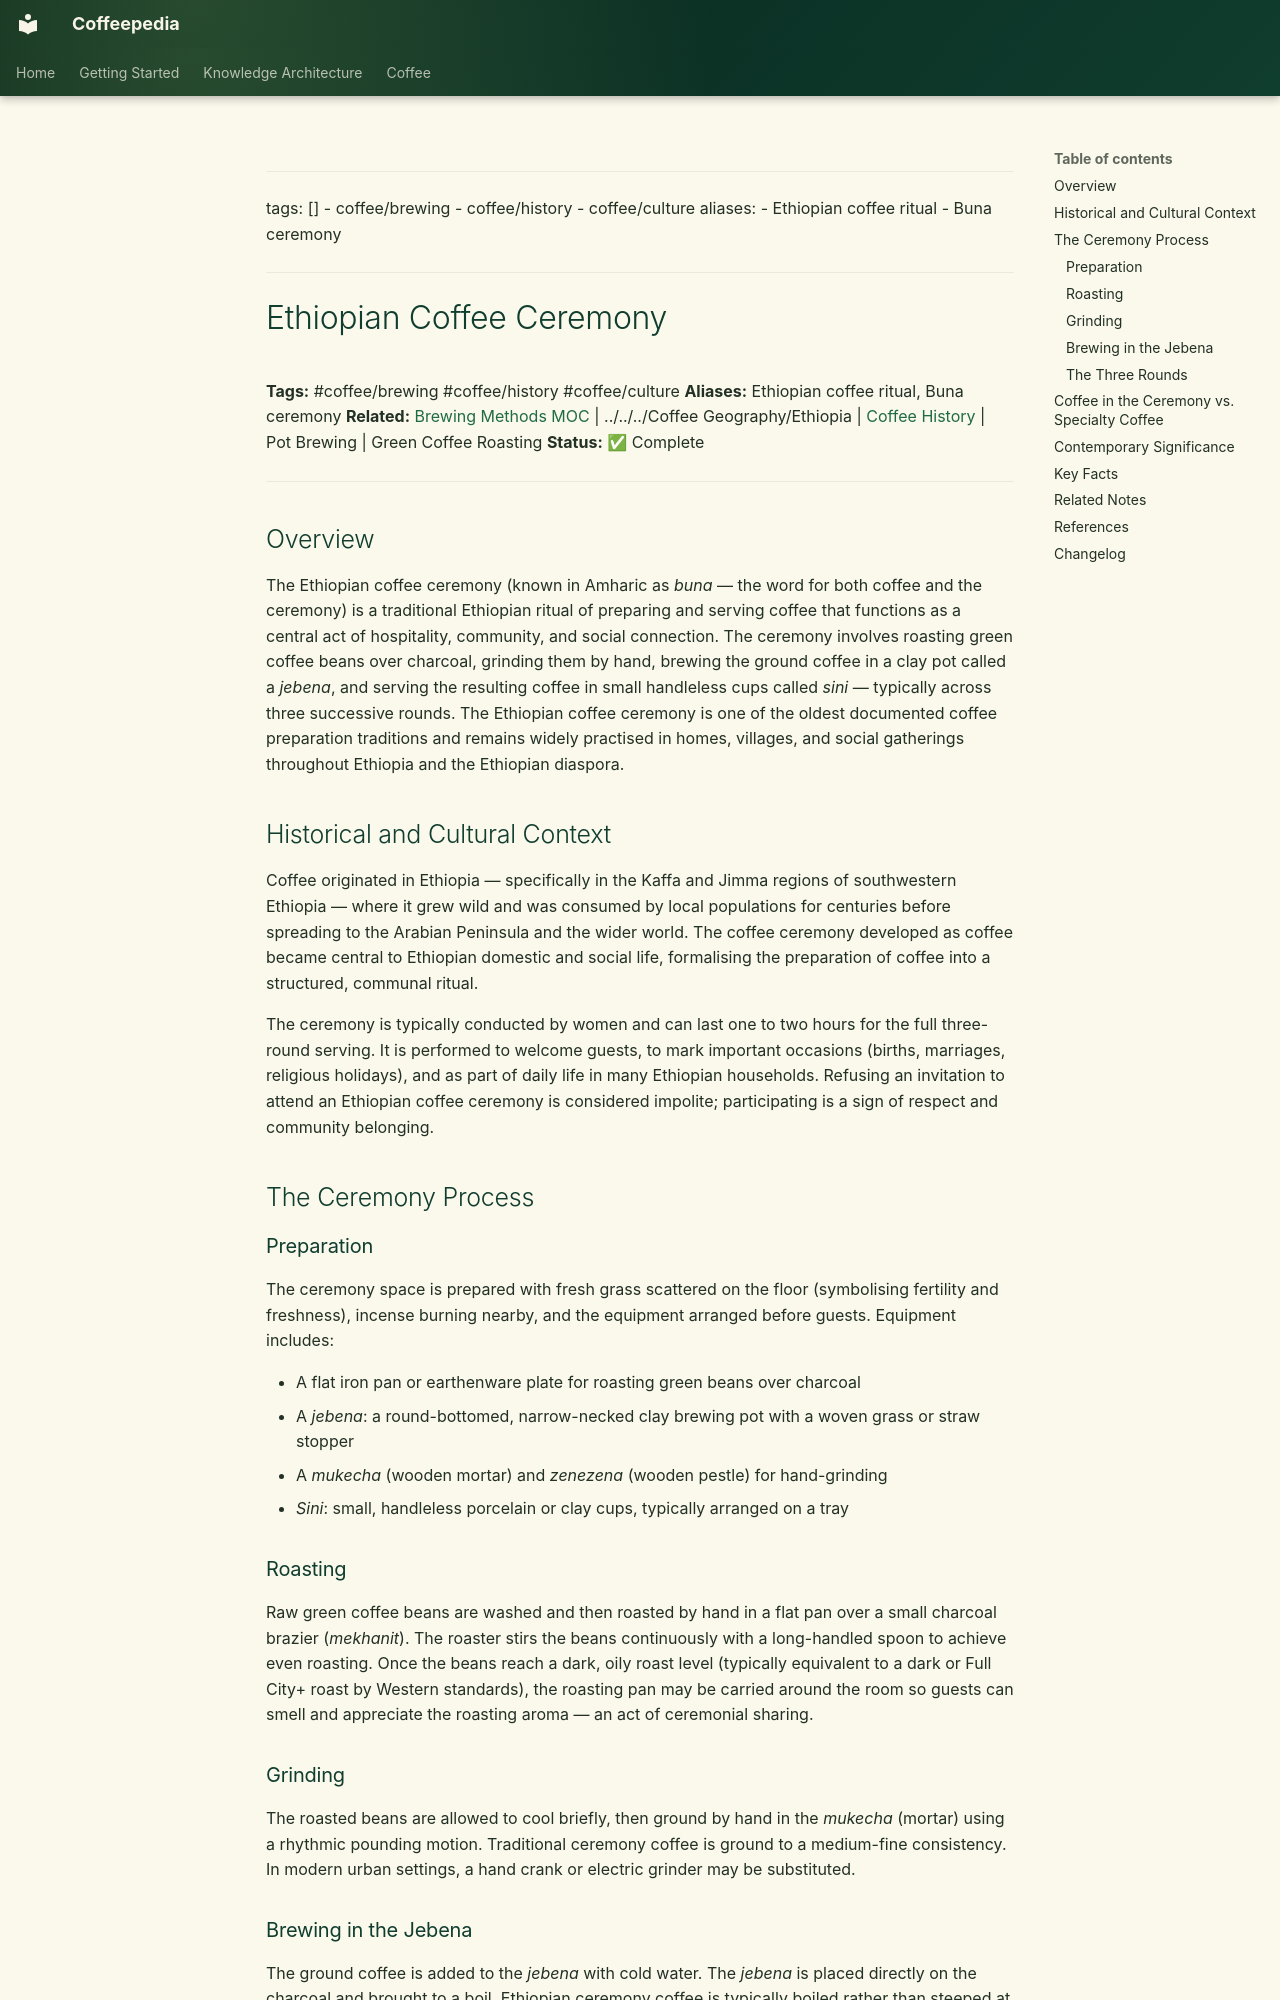

repository: Vauldt/all-about-coffee · page: coffee/around-the-world/african-coffee/ethiopian-coffee/ethiopian-coffee-ceremony/index.html · generator: mkdocs

---
tags: []
  - coffee/brewing
  - coffee/history
  - coffee/culture
aliases:
  - Ethiopian coffee ritual
  - Buna ceremony
---

# Ethiopian Coffee Ceremony

**Tags:** #coffee/brewing #coffee/history #coffee/culture
**Aliases:** Ethiopian coffee ritual, Buna ceremony
**Related:** [Brewing Methods MOC](../../../maps-of-content/brewing-methods-moc.md) | ../../../Coffee Geography/Ethiopia | [Coffee History](../../../coffee-history/coffee-history.md) | Pot Brewing | Green Coffee Roasting
**Status:** ✅ Complete

---

## Overview

The Ethiopian coffee ceremony (known in Amharic as *buna* — the word for both coffee and the ceremony) is a traditional Ethiopian ritual of preparing and serving coffee that functions as a central act of hospitality, community, and social connection. The ceremony involves roasting green coffee beans over charcoal, grinding them by hand, brewing the ground coffee in a clay pot called a *jebena*, and serving the resulting coffee in small handleless cups called *sini* — typically across three successive rounds. The Ethiopian coffee ceremony is one of the oldest documented coffee preparation traditions and remains widely practised in homes, villages, and social gatherings throughout Ethiopia and the Ethiopian diaspora.

## Historical and Cultural Context

Coffee originated in Ethiopia — specifically in the Kaffa and Jimma regions of southwestern Ethiopia — where it grew wild and was consumed by local populations for centuries before spreading to the Arabian Peninsula and the wider world. The coffee ceremony developed as coffee became central to Ethiopian domestic and social life, formalising the preparation of coffee into a structured, communal ritual.

The ceremony is typically conducted by women and can last one to two hours for the full three-round serving. It is performed to welcome guests, to mark important occasions (births, marriages, religious holidays), and as part of daily life in many Ethiopian households. Refusing an invitation to attend an Ethiopian coffee ceremony is considered impolite; participating is a sign of respect and community belonging.

## The Ceremony Process

### Preparation

The ceremony space is prepared with fresh grass scattered on the floor (symbolising fertility and freshness), incense burning nearby, and the equipment arranged before guests. Equipment includes:

- A flat iron pan or earthenware plate for roasting green beans over charcoal
- A *jebena*: a round-bottomed, narrow-necked clay brewing pot with a woven grass or straw stopper
- A *mukecha* (wooden mortar) and *zenezena* (wooden pestle) for hand-grinding
- *Sini*: small, handleless porcelain or clay cups, typically arranged on a tray

### Roasting

Raw green coffee beans are washed and then roasted by hand in a flat pan over a small charcoal brazier (*mekhanit*). The roaster stirs the beans continuously with a long-handled spoon to achieve even roasting. Once the beans reach a dark, oily roast level (typically equivalent to a dark or Full City+ roast by Western standards), the roasting pan may be carried around the room so guests can smell and appreciate the roasting aroma — an act of ceremonial sharing.

### Grinding

The roasted beans are allowed to cool briefly, then ground by hand in the *mukecha* (mortar) using a rhythmic pounding motion. Traditional ceremony coffee is ground to a medium-fine consistency. In modern urban settings, a hand crank or electric grinder may be substituted.
